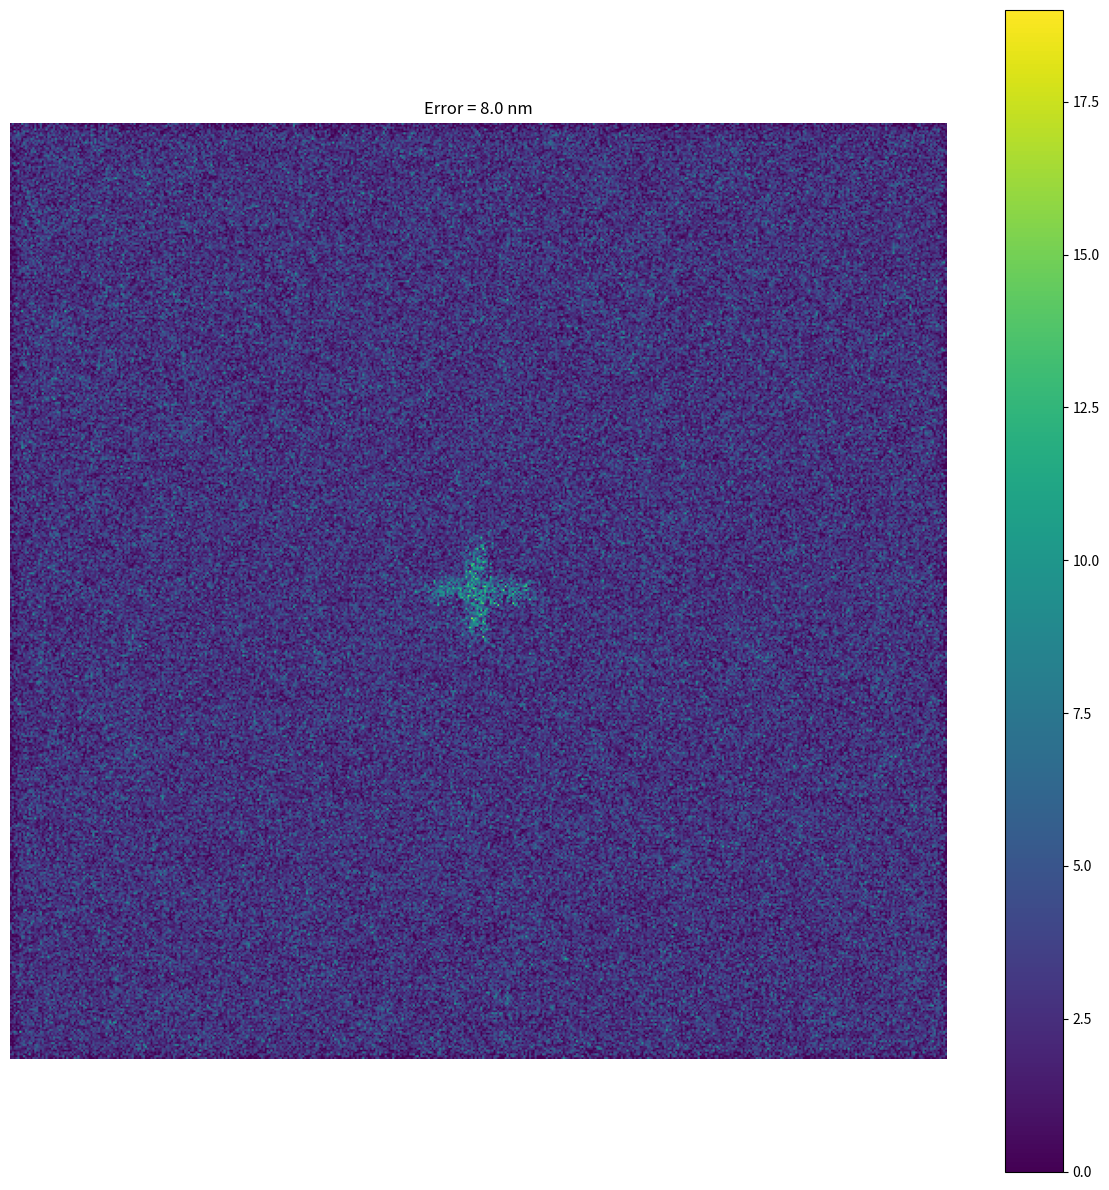
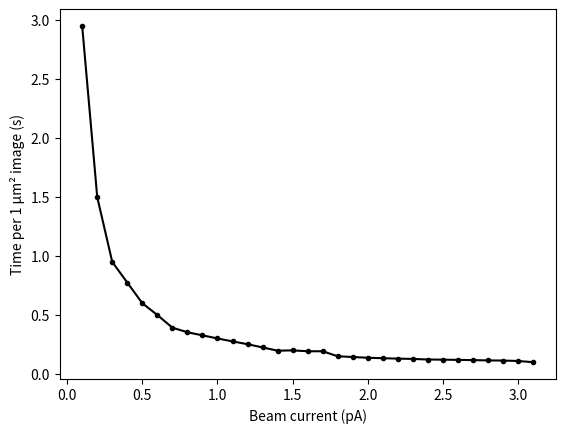

These charts were generated, in order, by the following Python code:
import numpy as np
import matplotlib.pyplot as plt
import scipy
from scipy.signal.windows import gaussian
from scipy.signal import convolve2d


"""
The chip and all its features (like edges and alignment marks) are represented with the grid.
The grid has a certain number of x pixels (pixels_x) and y pixels (pixels_y).
Each pixel has a certain value, which is related to how many secondary electrons are released 
when a primary electron hits the chip.

After this a convolution is performed on each pixel and this resulting number is related to
how many secondary electrons are released when the Gaussian shaped beam hits the pixel. 
Note that the Gaussian beam, due to its spread, also has overlap on the surrounding pixels.
The width of the Gaussian distribution is directly related to the probe size of the electron beam. 
The probe size is typically expressed in terms of its full width at half maximum (FWHM)
or FW50, which can be obtained from the beam spot model by considering contributions 
from diffraction, spherical aberration, chromatic aberration, and source size. 

Once this new convolution grid is calculated, we multiply the convoluted grid by the scanning time
as scanning twice as long will result in twice as many secondary electrons. We also multiply by the
intensity of the beam (current of the beam), as doubling the current doubles the expected number of 
secondary electrons.

Now we got a grid of expected number of secondary electrons per pixel. Since only discrete number 
secondary electrons can be released, we model this release of secondary electrons using a Poisson
distribution on each pixel separately (since all pixels have their own number of expected secondary
electrons). The expectation parameter of this Poisson distribution is thus equal to the earlier 
calculated expectation number of secondary electrons.

Using this Poisson distribution, we get a grid of integers, where each integer represents the
number of secondary electrons detected on that pixel.

Note: for low values of measure time per pixel / beam intensity, the effect of shot noise is
significant, and the signal to noise ratio is low. Increasing one of the two (or both) results 
in a higher signal to noise ratio.
"""

# Width of pixel and frame in meter:
pixel_width_x = 2e-9 
pixel_width_y = pixel_width_x
frame_width_x = 1e-6
frame_width_y = frame_width_x


# The number of pixels in the x and the y direction 
pixels_x = int(np.rint(frame_width_x/pixel_width_x))
pixels_y = int(np.rint(frame_width_y/pixel_width_y))

# Can be seen as grid of secondary electron escape factor
# Use the first to have some randomness, and the second for a uniform SE escape factor
grid = np.random.random([pixels_x,pixels_y])
# grid = np.ones([pixels_x,pixels_y])

# Create a cross of high SE escape factor vertically in the middle of the grid.
cross_pixel_length = int(np.floor(pixels_x*11/20) - np.floor(pixels_x*9/20))
cross_pixel_width = 14e-9/pixel_width_x


grid[int(np.floor(pixels_x*9/20)):int(np.floor(pixels_x*11/20)),int(np.floor(pixels_x/2)-cross_pixel_width/2):int(np.floor(pixels_x/2)+cross_pixel_width/2)] += 1
# Create a cross of high SE escape factor horizontally in the middle of the grid.
grid[int(np.floor(pixels_y/2)-cross_pixel_width/2):int(np.floor(pixels_y/2)+cross_pixel_width/2),int(np.floor(pixels_y*9/20)):int(np.floor(pixels_y*11/20))] += 1
# Remove the added value in the intersection of the lines
grid[int(np.floor(pixels_y/2)-cross_pixel_width/2):int(np.floor(pixels_y/2)+cross_pixel_width/2),int(np.floor(pixels_x/2)-cross_pixel_width/2):int(np.floor(pixels_x/2)+cross_pixel_width/2)] -= 1

# # Create a small feature of about 50 nm in the top left quadrant
# feature_pixel_height = 50e-9/pixel_width_y
# feature_pixel_width = 14e-9/pixel_width_x

# feature_y_top = int(np.floor(1/4*pixels_y))
# feature_y_bottom = int(np.floor(1/4*pixels_y+feature_pixel_height))
# feature_x_left = int(np.floor(1/4*pixels_x))
# feature_x_right = int(np.floor(1/4*pixels_x)+feature_pixel_width)
# grid[feature_y_top:feature_y_bottom,
#      feature_x_left:feature_x_right] += 1


# Plot the grid of SE escape factors. This is probably how the real chip looks like.
# plt.figure(figsize=(13,13))
# plt.imshow(grid)
# plt.show()


# Defining the function which generates the Gauss kernel which is used in the convolution.
def shifted_gauss1d(gauss_pixels,sigma,shift):
    x = np.arange(gauss_pixels)
    center = (gauss_pixels - 1) / 2 + shift  # shifted center
    return np.exp(-0.5 * ((x - center) / sigma) ** 2)


def gauss_kernel(gauss_pixels,sigma,shift_x,shift_y):
    gauss1d_x = shifted_gauss1d(gauss_pixels,sigma,shift_x)
    gauss1d_y = shifted_gauss1d(gauss_pixels,sigma,shift_y)
    kernel = np.outer(gauss1d_x, gauss1d_y)
    kernel = kernel / kernel.sum()
    return kernel

# The standard functions in scipy/numpy implemented the convolution function
# to perform the convolution on the entire array, while we want to do it by a 
# per pixel basis since we have a different kernel for each pixel.
# We have a different kernel for each pixel since there is a small error which
# may occur when measuring a pixel.
def convolve_at_pixel(grid, kernel, i, j):
    kh, kw = kernel.shape # kernel height and width
    ph, pw = kh // 2, kw // 2  # patch height and width
    
    # Grid dimensions
    h, w = grid.shape

    # Compute the bounds of the patch in the grid, taking into account the 
    # left, right, bottom and top boundary
    i_start = max(i - ph, 0)
    i_end   = min(i + ph, h)

    j_start = max(j - pw, 0)
    j_end   = min(j + pw, w)
    
    # Extract the patch from the grid
    patch = grid[i_start:i_end, j_start:j_end]

    # Now crop the kernel accordingly to match the patch
    k_i_start = ph - (i - i_start)
    k_i_end   = k_i_start + patch.shape[0] 

    k_j_start = pw - (j - j_start)
    k_j_end   = k_j_start + patch.shape[1]
    kernel_cropped = kernel[k_i_start:k_i_end, k_j_start:k_j_end]

    # Elementwise multiply and sum
    return np.sum(patch * kernel_cropped)
    
# Show the Gauss kernel 
kernel = gauss_kernel(310,50,0,100)
# plt.figure(figsize=(13,13))
# plt.imshow(kernel)
# plt.show()




# NOTE: Below we used a Gaussian filter, which is not realistic since the result contains
# non integer numbers for the escaped electrons, which in reality needs to be an integer.

# Apply the Gauss filter
sigma = 2
picture_grid = scipy.ndimage.gaussian_filter(grid,sigma)

# Plot the result of the Gauss filter
# plt.figure(figsize=(13,13))
# plt.imshow(picture_grid)
# plt.show()

# Now the more realistic approach is used, where we first calculate the expected 
# number of SE per pixel
picture_grid = np.zeros([pixels_x,pixels_y])
expected_number_of_secondary_electrons = np.zeros([pixels_x,pixels_y])


# Some parameters
elementary_charge = 1.60217663 * 10**(-19) # in Coulomb
intensity_beam_A = 1.8*10**(-12) # in Ampere
intensity_beam = intensity_beam_A/(elementary_charge) # number of electrons per second

# Time parameters (4e-7 based on total image time being 0.1 seconds)
scan_time_per_pixel = 6e-7 # in seconds

# The width of the Gaussian is related to the intensity (current) of the beam
FWHM = 8e-9
sigma = FWHM/(2*np.sqrt(2*np.log(2))) # in m
sigma = sigma/pixel_width_x
half_pixel_width_gaussian_kernel = int(np.ceil(3*sigma)) # in pixels

# To store images for each error_m value

error_m = 8e-9  # in meters

# We loop over several error values to show the effect of the errors on the
# resolution. The name 'error_m' stands for error in units of meter.
expected_number_of_secondary_electrons = np.zeros((pixels_x, pixels_y))

for i in range(pixels_x):
    for j in range(pixels_y):
        # Random error in pixels in x and y direction
        # The errors are now uniformly chosen, but this can/should probably
        # be changed to a normal distribution with sigma = error_m/2?
        error_shift_x = np.random.uniform(-error_m, error_m) / pixel_width_x
        error_shift_y = np.random.uniform(-error_m, error_m) / pixel_width_y
        
        error_shift_x = np.random.normal(0, error_m) / pixel_width_x
        error_shift_y = np.random.normal(0, error_m) / pixel_width_y
        
        # Each pixel has its own kernel which has its own error. This way
        # the error is new for each pixel. We can add an error which is 
        # dependent on its neighbouring errors.
        kernel_ij = gauss_kernel(2*half_pixel_width_gaussian_kernel+1,
                                 sigma,error_shift_x,error_shift_y)
        
        expected_number_of_secondary_electrons[i, j] = convolve_at_pixel(
            grid, kernel_ij, i, j)
    if int(np.round(i/pixels_x*1000)) % 50 == 0:
        print(str(int(np.round(i/pixels_x*100)))+str("%"),end=" ")


# Multiply by intensity and scan time
expected_number_of_secondary_electrons *= intensity_beam * scan_time_per_pixel

# Simulate detected electrons using Poisson statistics
picture_grid = np.random.poisson(expected_number_of_secondary_electrons)

# Plotting
plt.figure(figsize=(12,12))
plt.imshow(picture_grid)
plt.title(f"Error = {error_m*1e9:.1f} nm")
plt.axis('off')
plt.colorbar()
plt.tight_layout()
plt.show()

time_to_make_picture = pixels_x*pixels_y*scan_time_per_pixel
print(f"Time to make image = {time_to_make_picture:.5f} seconds")
print(f"Scan time per pixel = {scan_time_per_pixel*10**6:.5f} microseconds")
print(f"Beam current = {intensity_beam_A*10**12} pA")
print(f"Error = {error_m*10**9:.3f} nm")

# Trying to detect the feature along a horizontal line

# Feature
# horizontal_detect_line = picture_grid[int((feature_y_top + feature_y_bottom)/2),:]

# Cross
# horizontal_detect_line = picture_grid[int((np.floor(pixels_y/2)+cross_pixel_width/2+np.floor(pixels_x*11/20))/2),:]

# plt.figure(figsize=(13,8))
# plt.plot(horizontal_detect_line,label=f"{error_m*10**9:.2f} nm error")
# plt.vlines(int(np.floor(1/2*pixels_x)),
#             min(horizontal_detect_line),
#             max(horizontal_detect_line),
#             alpha=0.2,linestyle="--",colors="red")
# plt.legend()
# plt.show()

# # Making the beam intenisty vs time plot. (Using eye test)
# scan_time_per_image_array = np.array([0.1,0.2,0.25,0.375,0.5,0.55,1,2.5])
# scan_time_per_pixel_array = scan_time_per_image_array/(pixels_x*pixels_y)
# beam_intensity_A_array = np.array([1.14,0.8,0.5,0.38,0.25,0.18,0.1,0.05])*10**(-12)

# plt.figure()
# plt.plot(beam_intensity_A_array*10**12,scan_time_per_image_array,"k.-")
# plt.ylabel("Time per image (s)")
# plt.xlabel("Beam current (pA)")
# plt.savefig("I vs time.pdf")
# plt.show()


# Contrast to noise ratio

# Cross pixels
cross_sum = 0
cross_pixels = 0

cross_sum += np.sum(picture_grid[int(np.floor(pixels_x*9/20)):int(np.floor(pixels_x*11/20)),int(np.floor(pixels_x/2)-cross_pixel_width/2):int(np.floor(pixels_x/2)+cross_pixel_width/2)])
cross_pixels += np.size(picture_grid[int(np.floor(pixels_x*9/20)):int(np.floor(pixels_x*11/20)),int(np.floor(pixels_x/2)-cross_pixel_width/2):int(np.floor(pixels_x/2)+cross_pixel_width/2)])
# Create a cross of high SE escape factor horizontally in the middle of the grid.
cross_sum += np.sum(picture_grid[int(np.floor(pixels_y/2)-cross_pixel_width/2):int(np.floor(pixels_y/2)+cross_pixel_width/2),int(np.floor(pixels_y*9/20)):int(np.floor(pixels_y*11/20))]) 
cross_pixels += np.size(picture_grid[int(np.floor(pixels_y/2)-cross_pixel_width/2):int(np.floor(pixels_y/2)+cross_pixel_width/2),int(np.floor(pixels_y*9/20)):int(np.floor(pixels_y*11/20))])
# Remove the added value in the intersection of the lines
cross_sum -= np.sum(picture_grid[int(np.floor(pixels_y/2)-cross_pixel_width/2):int(np.floor(pixels_y/2)+cross_pixel_width/2),int(np.floor(pixels_x/2)-cross_pixel_width/2):int(np.floor(pixels_x/2)+cross_pixel_width/2)])
cross_pixels -= np.size(picture_grid[int(np.floor(pixels_y/2)-cross_pixel_width/2):int(np.floor(pixels_y/2)+cross_pixel_width/2),int(np.floor(pixels_x/2)-cross_pixel_width/2):int(np.floor(pixels_x/2)+cross_pixel_width/2)])
cross_average = cross_sum/cross_pixels

# Background pixels
background_grid = picture_grid[int(pixels_y*1/20):int(pixels_y*8/20),int(pixels_x*1/20):int(pixels_x*8/20)]
background_sum = np.sum(background_grid)
background_pixels = np.size(background_grid)
background_std = np.std(background_grid)
background_average = background_sum/background_pixels

# Contrast to noise ratio
CNR = np.abs(cross_average-background_average)/background_std
print(f"Contrast to noise ratio = {CNR}")

# Making the beam intenisty vs time plot. (Using CNR test CNR = 2)
scan_time_per_image_array = np.array([0.1,0.11,0.11375,0.115,0.1175,0.1195,0.12125,0.1225,0.1275,0.13,0.13375,0.1375,0.14375,0.15,0.19250,0.19250,0.20000,0.19750,0.22500,0.25250,0.27625,0.30125,0.32750,0.35375,0.39250,0.50000,0.60000,0.77500,0.95000,1.50000,2.95000])
scan_time_per_pixel_array = scan_time_per_image_array/(pixels_x*pixels_y)
beam_intensity_A_array = np.array([3.1,3,2.9,2.8,2.7,2.6,2.5,2.4,2.3,2.2,2.1,2,1.9,1.8,1.7,1.6,1.5,1.4,1.3,1.2,1.1,1.0,0.9,0.8,0.7,0.6,0.5,0.4,0.3,0.2,0.1])*10**(-12)

plt.figure()
plt.plot(beam_intensity_A_array*10**12,scan_time_per_image_array,"k.-")
plt.xlabel("Beam current (pA)")
plt.ylabel("Time per 1 µm² image (s)")
plt.savefig("I vs time.pdf")
plt.show()
